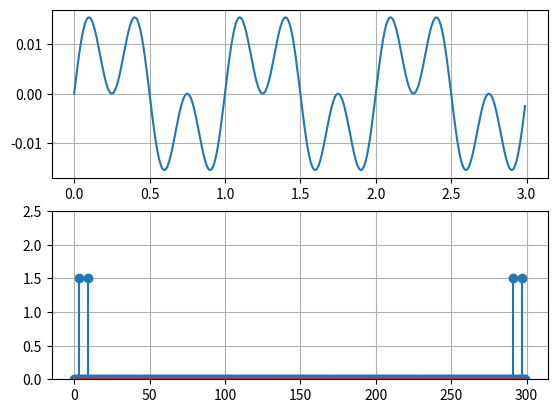

Source code (Python):
import numpy as np
import matplotlib.pyplot as plt
 
t = np.arange(0, 3, 1 / 100)
signal = 0.01 * np.sin(2 * np.pi * t) + 0.01 * np.sin(6*np.pi*t) 
print(t)
print(signal)

# fft = np.fft.fft(signal) / len(signal)  
fft = np.fft.fft(signal)
fft_magnitude = abs(fft)


plt.subplot(2,1,1)
plt.plot(t,signal)
plt.grid()
 
plt.subplot(2,1,2)
plt.stem(fft_magnitude)
plt.ylim(0,2.5)
plt.grid()
plt.show()